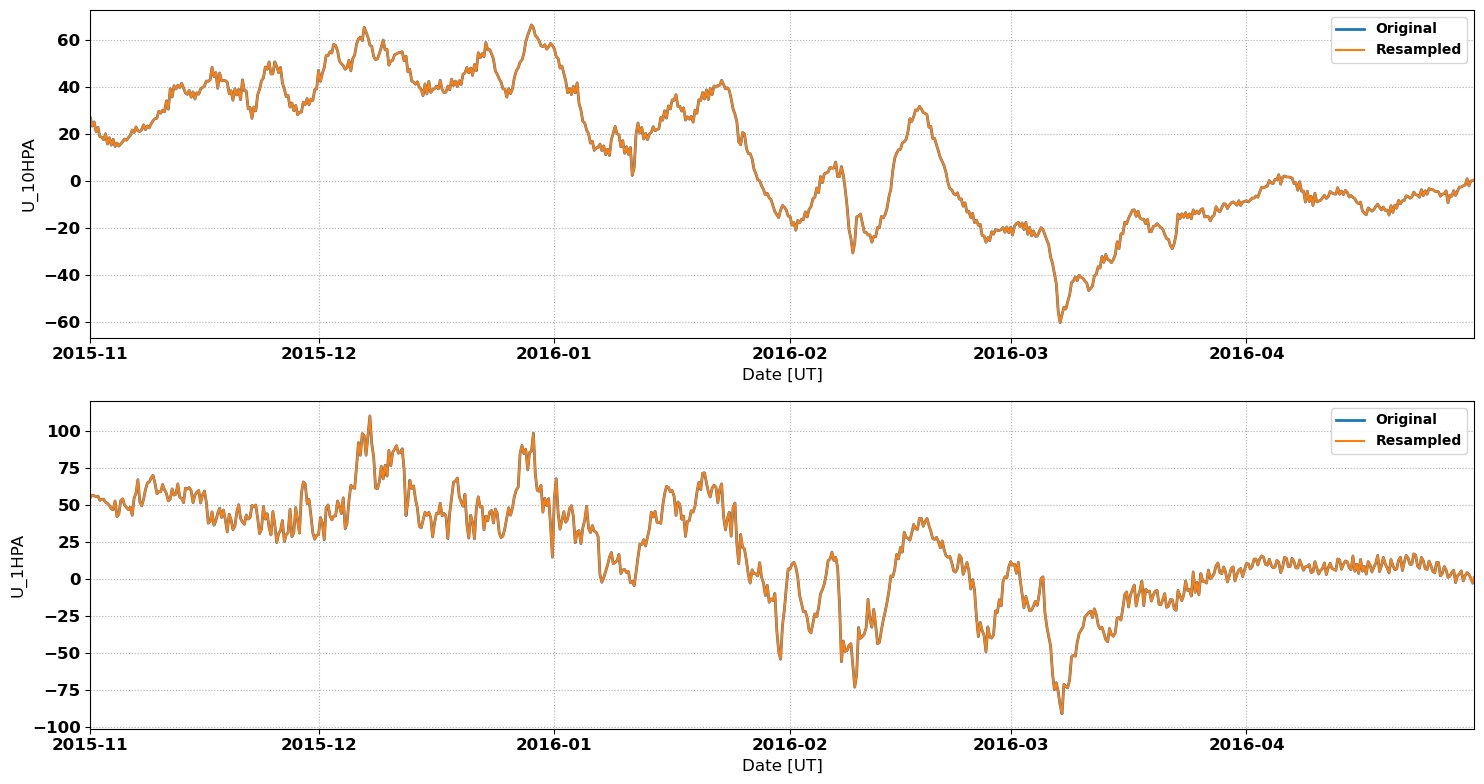

The file beside this chart, header and first rows:
# MERRA2 Outputs for Comparison with Sup…
# MERRA2 Run V. Lynn Harvey
# Data re-processed by Nathaniel Frissel…, nathaniel.frissell@scranton.edu
#
# radar: pgr
# lat: 58.0
# lon: -123.5
# season: 20151101_20160501
#
datetime_ut, U_10HPA, U_1HPA
2015-11-01 00:00:00, 26.84, 55.18
2015-11-01 02:00:00, 25.69, 55.7
2015-11-01 04:00:00, 24.55, 56.22
2015-11-01 06:00:00, 23.4, 56.74
2015-11-01 08:00:00, 23.98, 56.61
2015-11-01 10:00:00, 24.57, 56.47
2015-11-01 12:00:00, 25.15, 56.34
2015-11-01 14:00:00, 23.78, 56.11
2015-11-01 16:00:00, 22.41, 55.88
2015-11-01 18:00:00, 21.04, 55.66
2015-11-01 20:00:00, 21.63, 55.82
2015-11-01 22:00:00, 22.22, 55.98
2015-11-02 00:00:00, 22.82, 56.14
2015-11-02 02:00:00, 21.52, 55.18
2015-11-02 04:00:00, 20.23, 54.22
2015-11-02 06:00:00, 18.93, 53.26
2015-11-02 08:00:00, 18.82, 53.51
2015-11-02 10:00:00, 18.72, 53.76
2015-11-02 12:00:00, 18.61, 54.01
2015-11-02 14:00:00, 18.25, 53.97
2015-11-02 16:00:00, 17.89, 53.93
2015-11-02 18:00:00, 17.53, 53.89
2015-11-02 20:00:00, 18.4, 53.22
2015-11-02 22:00:00, 19.26, 52.56
2015-11-03 00:00:00, 20.13, 51.9
2015-11-03 02:00:00, 18.67, 51.67
2015-11-03 04:00:00, 17.21, 51.44
2015-11-03 06:00:00, 15.75, 51.21
2015-11-03 08:00:00, 16.65, 50.7
2015-11-03 10:00:00, 17.55, 50.2
2015-11-03 12:00:00, 18.44, 49.7
2015-11-03 14:00:00, 17.38, 48.97
2015-11-03 16:00:00, 16.32, 48.24
2015-11-03 18:00:00, 15.26, 47.51
2015-11-03 20:00:00, 16.1, 47.28
2015-11-03 22:00:00, 16.94, 47.05
2015-11-04 00:00:00, 17.78, 46.82
2015-11-04 02:00:00, 16.76, 48.81
2015-11-04 04:00:00, 15.73, 50.8
2015-11-04 06:00:00, 14.7, 52.8
2015-11-04 08:00:00, 15.2, 49.29
2015-11-04 10:00:00, 15.69, 45.78
2015-11-04 12:00:00, 16.18, 42.27
2015-11-04 14:00:00, 15.75, 42.84
2015-11-04 16:00:00, 15.31, 43.41
2015-11-04 18:00:00, 14.87, 43.98
2015-11-04 20:00:00, 15.17, 47.05
2015-11-04 22:00:00, 15.46, 50.13
2015-11-05 00:00:00, 15.76, 53.2
2015-11-05 02:00:00, 16.1, 53.55
2015-11-05 04:00:00, 16.44, 53.89
... 2,133 more rows
